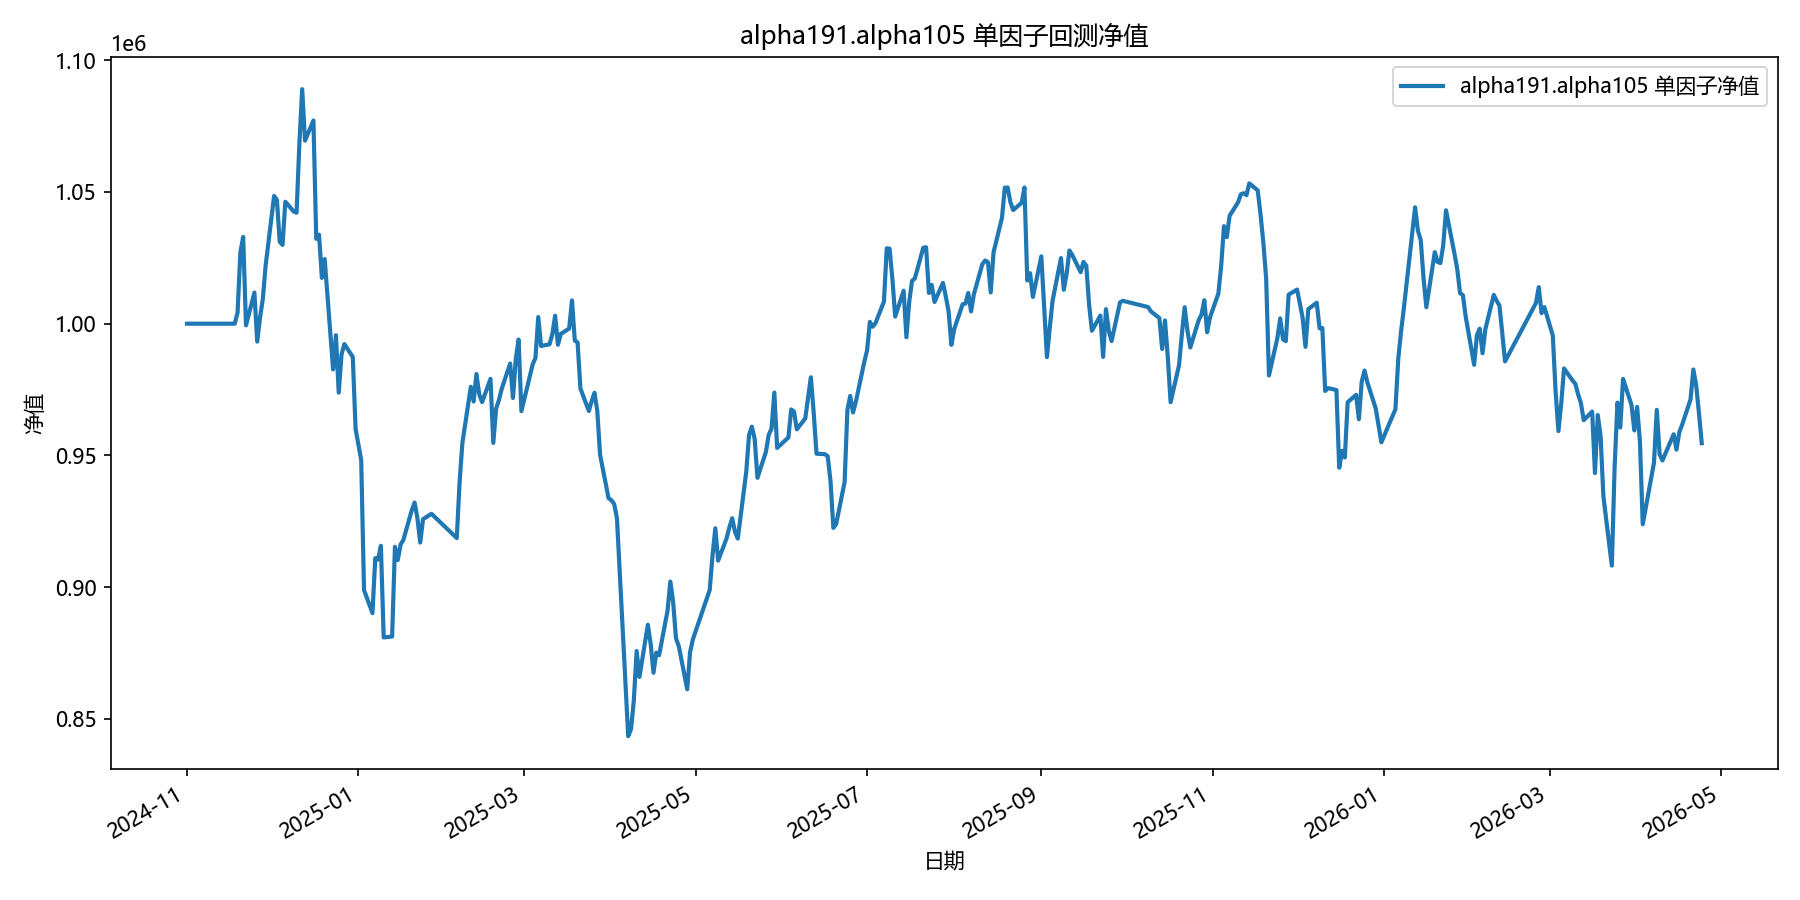

The table this chart was drawn from, first rows:
date, equity
2024-11-01, 1000000
2024-11-04, 1000000
2024-11-05, 1000000
2024-11-06, 1000000
2024-11-07, 1000000
2024-11-08, 1000000
2024-11-11, 1000000
2024-11-12, 1000000
2024-11-13, 1000000
2024-11-14, 1000000
2024-11-15, 1000000
2024-11-18, 1000000
2024-11-19, 1004190
2024-11-20, 1027053
2024-11-21, 1032956
2024-11-22, 999360
2024-11-25, 1011793
2024-11-26, 993189
2024-11-27, 1002344
2024-11-28, 1009469
2024-11-29, 1022148
2024-12-02, 1048452
2024-12-03, 1047017
2024-12-04, 1031106
2024-12-05, 1029893
2024-12-06, 1046279
2024-12-09, 1042547
2024-12-10, 1042119
2024-12-11, 1068370
2024-12-12, 1089030
2024-12-13, 1069457
2024-12-16, 1077121
2024-12-17, 1032219
2024-12-18, 1033755
2024-12-19, 1017400
2024-12-20, 1024538
2024-12-23, 982649
2024-12-24, 995624
2024-12-25, 973845
2024-12-26, 988287
2024-12-27, 992262
2024-12-30, 987369
2024-12-31, 960031
2025-01-02, 948227
2025-01-03, 898898
2025-01-06, 890133
2025-01-07, 911016
2025-01-08, 910480
2025-01-09, 915684
2025-01-10, 880901
2025-01-13, 881267
2025-01-14, 915293
2025-01-15, 910284
2025-01-16, 916159
2025-01-17, 917940
2025-01-20, 929191
2025-01-21, 932114
2025-01-22, 926215
2025-01-23, 916926
2025-01-24, 925800
... 299 more rows
